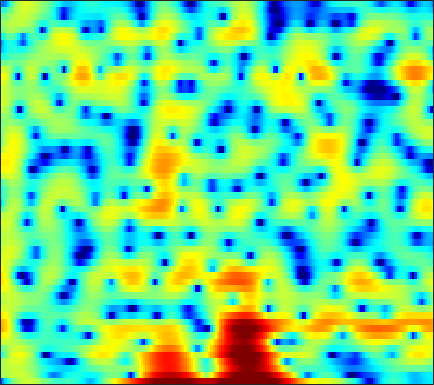

The data file committed next to this chart (first rows):
-11.91, -9.0626, -6.0572, -3.7768, -2.4222, -0.97713, 0.15411, 0.83661, 1.5708, 2.1151, 2.4553, 2.6305, 2.7019, 2.6407, 2.5396, 2.3215, 1.9922, 1.6713, 1.1684, 0.59591, -0.026766, -0.52408, -1.1629, -1.7485
1.239, 1.4, 1.649, 1.922, 2.13, 2.384, 2.595, 2.713, 2.802, 2.795, 2.685, 2.534, 2.23, 1.796, 1.382, 0.7073, -0.1199, -0.8494, -1.978, -3.297, -4.814, -6.058, -7.751, -9.189
1.632, 1.84, 2.086, 2.288, 2.405, 2.513, 2.566, 2.561, 2.492, 2.344, 2.113, 1.885, 1.507, 1.044, 0.6439, 0.04285, -0.6151, -1.143, -1.879, -2.628, -3.365, -3.88, -4.543, -5.112
1.145, 1.502, 1.975, 2.412, 2.694, 2.99, 3.189, 3.263, 3.253, 3.11, 2.821, 2.51, 1.97, 1.289, 0.6883, -0.2259, -1.246, -2.068, -3.205, -4.312, -5.311, -5.937, -6.597, -7.097
-4.854, -2.79, -0.5568, 1.144, 2.124, 3.108, 3.776, 4.093, 4.306, 4.28, 4.024, 3.682, 3.023, 2.118, 1.258, -0.1767, -2.012, -3.744, -6.743, -11.11, -18.87, -24.74, -15.4, -10.85
-1.436, -0.704, 0.2903, 1.181, 1.738, 2.32, 2.701, 2.864, 2.933, 2.838, 2.588, 2.306, 1.814, 1.198, 0.6563, -0.1481, -1.019, -1.689, -2.547, -3.308, -3.855, -4.073, -4.131, -3.986
2.766, 2.741, 2.693, 2.615, 2.515, 2.323, 2.057, 1.812, 1.433, 1.014, 0.5717, 0.2379, -0.2007, -0.6121, -0.904, -1.257, -1.567, -1.781, -2.017, -2.221, -2.379, -2.467, -2.553, -2.603
5.651, 5.343, 4.813, 4.142, 3.545, 2.635, 1.604, 0.7637, -0.4086, -1.56, -2.616, -3.269, -3.88, -4.173, -4.172, -3.97, -3.629, -3.336, -2.958, -2.654, -2.462, -2.403, -2.441, -2.604
7.964, 7.425, 6.481, 5.258, 4.134, 2.325, 0.1228, -1.824, -4.862, -8.405, -12.14, -14.62, -16.48, -15.77, -13.95, -10.94, -8.198, -6.508, -4.716, -3.438, -2.624, -2.327, -2.32, -2.767
7.826, 7.259, 6.26, 4.947, 3.725, 1.726, -0.7658, -3.039, -6.734, -11.23, -15.69, -17.48, -18.11, -17.81, -16.25, -12.58, -9.132, -7.019, -4.842, -3.296, -2.275, -1.816, -1.574, -1.724
5.473, 5.154, 4.575, 3.809, 3.109, 2.021, 0.7993, -0.1714, -1.485, -2.708, -3.714, -4.279, -4.728, -4.842, -4.724, -4.314, -3.73, -3.244, -2.601, -2.068, -1.671, -1.484, -1.359, -1.366
2.972, 3.05, 3.029, 2.864, 2.654, 2.273, 1.81, 1.431, 0.9097, 0.4036, -0.05565, -0.3475, -0.6604, -0.8839, -0.9987, -1.089, -1.132, -1.153, -1.192, -1.262, -1.403, -1.55, -1.811, -2.151
1.333, 1.842, 2.295, 2.523, 2.577, 2.52, 2.339, 2.156, 1.867, 1.562, 1.26, 1.041, 0.7796, 0.5539, 0.4114, 0.2154, 0.01932, -0.1462, -0.4237, -0.782, -1.244, -1.687, -2.413, -3.327
1.805, 2.331, 2.755, 2.917, 2.894, 2.714, 2.404, 2.107, 1.671, 1.229, 0.8388, 0.5951, 0.3485, 0.2098, 0.1595, 0.1389, 0.1243, 0.08833, -0.04202, -0.3049, -0.7608, -1.253, -2.151, -3.391
4.191, 4.241, 4.082, 3.687, 3.234, 2.445, 1.489, 0.6868, -0.448, -1.576, -2.556, -3.081, -3.379, -3.181, -2.744, -1.946, -1.12, -0.5766, -0.01046, 0.2952, 0.3378, 0.1746, -0.3083, -1.105
5.909, 5.505, 4.717, 3.602, 2.538, 0.7922, -1.325, -3.131, -5.756, -8.574, -11.75, -14.74, -19.02, -15.11, -10.84, -6.686, -3.755, -2.12, -0.5043, 0.5979, 1.276, 1.536, 1.573, 1.298
5.771, 5.184, 4.095, 2.593, 1.135, -1.383, -4.779, -8.165, -14.85, -27.95, -20.6, -17.11, -14.43, -11.72, -9.449, -6.469, -3.958, -2.388, -0.7238, 0.5213, 1.391, 1.825, 2.138, 2.168
4.645, 4.266, 3.502, 2.411, 1.386, -0.2753, -2.234, -3.828, -5.829, -7.243, -7.708, -7.496, -6.804, -5.831, -5.029, -3.894, -2.768, -1.95, -0.9312, -0.04065, 0.7025, 1.127, 1.527, 1.706
3.477, 3.514, 3.341, 2.932, 2.481, 1.731, 0.844, 0.139, -0.7974, -1.673, -2.429, -2.907, -3.44, -3.837, -4.001, -4.026, -3.743, -3.339, -2.591, -1.705, -0.8525, -0.2824, 0.3121, 0.6869
2.743, 3.165, 3.479, 3.539, 3.431, 3.108, 2.607, 2.122, 1.337, 0.4057, -0.7088, -1.687, -3.227, -5.164, -6.921, -9.507, -10.98, -10.04, -7.353, -4.824, -2.868, -1.746, -0.6578, 0.03764
1.987, 2.579, 3.115, 3.387, 3.438, 3.311, 2.984, 2.61, 1.943, 1.076, -0.01931, -1.012, -2.617, -4.636, -6.482, -9.245, -10.89, -10.02, -7.394, -4.934, -3.036, -1.964, -0.9136, -0.2549
1.354, 1.861, 2.34, 2.6, 2.662, 2.579, 2.32, 2.024, 1.512, 0.8771, 0.1552, -0.4329, -1.249, -2.035, -2.558, -3.064, -3.25, -3.147, -2.738, -2.158, -1.529, -1.106, -0.6537, -0.374
1.48, 1.816, 2.106, 2.213, 2.179, 1.989, 1.644, 1.302, 0.7606, 0.1653, -0.4252, -0.8297, -1.275, -1.56, -1.666, -1.659, -1.514, -1.337, -1.039, -0.713, -0.4201, -0.2407, -0.1016, -0.08446
2.283, 2.475, 2.583, 2.514, 2.333, 1.914, 1.289, 0.6817, -0.29, -1.385, -2.483, -3.159, -3.648, -3.563, -3.17, -2.422, -1.602, -1.024, -0.3574, 0.169, 0.5294, 0.689, 0.7546, 0.6442
2.883, 3.04, 3.112, 3.003, 2.77, 2.216, 1.334, 0.4042, -1.273, -3.65, -7.14, -10.94, -16.05, -11.35, -7.682, -4.394, -2.189, -0.971, 0.2127, 0.9989, 1.463, 1.617, 1.59, 1.319
1.661, 2.018, 2.424, 2.637, 2.645, 2.385, 1.783, 1.096, -0.1847, -1.838, -3.772, -5.159, -6.109, -5.501, -4.342, -2.597, -1.049, -0.07484, 0.9488, 1.652, 2.02, 2.066, 1.805, 1.163
-2.603, -1.221, 0.3315, 1.436, 1.962, 2.299, 2.243, 1.972, 1.347, 0.5065, -0.4177, -1.061, -1.702, -1.956, -1.837, -1.291, -0.4131, 0.3016, 1.217, 1.94, 2.364, 2.443, 2.162, 1.367
-6.693, -3.915, -1.369, 0.3278, 1.172, 1.826, 2.007, 1.847, 1.294, 0.3099, -1.095, -2.454, -4.672, -6.902, -7.69, -6.437, -3.929, -2.148, -0.2286, 1.178, 2.118, 2.539, 2.751, 2.566
-4.191, -3.078, -1.651, -0.4936, 0.1698, 0.706, 0.8491, 0.6958, 0.1198, -0.9016, -2.433, -4.001, -6.804, -10.34, -12.06, -9.877, -6.284, -4.12, -1.903, -0.2685, 0.9039, 1.548, 2.148, 2.501
-4.455, -3.151, -1.744, -0.6888, -0.1295, 0.3202, 0.434, 0.315, -0.115, -0.7889, -1.673, -2.388, -3.333, -4.025, -4.249, -4.096, -3.484, -2.832, -1.857, -0.902, -0.0274, 0.5517, 1.201, 1.71
-2.821, -1.492, -0.1836, 0.694, 1.104, 1.36, 1.312, 1.089, 0.585, -0.131, -0.9863, -1.676, -2.547, -3.276, -3.642, -3.8, -3.617, -3.27, -2.635, -1.887, -1.103, -0.5373, 0.1571, 0.7549
1.815, 2.309, 2.842, 3.156, 3.236, 3.113, 2.721, 2.243, 1.355, 0.16, -1.331, -2.651, -4.601, -6.592, -7.799, -8.442, -7.841, -6.971, -5.681, -4.454, -3.374, -2.659, -1.792, -1.012
4.69, 4.794, 4.859, 4.79, 4.63, 4.224, 3.573, 2.897, 1.699, 0.1131, -1.968, -3.955, -7.432, -12.65, -19.42, -24.22, -15.24, -12.27, -9.964, -8.504, -7.397, -6.643, -5.647, -4.681
5.197, 5.266, 5.278, 5.176, 4.991, 4.583, 3.947, 3.304, 2.203, 0.8111, -0.8898, -2.374, -4.558, -6.814, -8.362, -9.912, -10.9, -11.5, -12.4, -13.53, -14.26, -13.83, -12.18, -10.26
4.109, 4.416, 4.741, 4.914, 4.915, 4.735, 4.328, 3.87, 3.059, 2.02, 0.7737, -0.2689, -1.793, -3.392, -4.628, -6.338, -8.208, -9.837, -12.62, -16.79, -23.11, -22.78, -16.82, -13.24
1.583, 2.531, 3.544, 4.236, 4.558, 4.718, 4.597, 4.33, 3.752, 2.938, 1.916, 1.043, -0.2492, -1.63, -2.688, -4.109, -5.48, -6.489, -7.749, -8.818, -9.522, -9.626, -9.391, -9.052
-0.9716, 0.7422, 2.398, 3.523, 4.079, 4.484, 4.538, 4.367, 3.872, 3.091, 2.043, 1.082, -0.3675, -1.958, -3.144, -4.521, -5.448, -5.771, -5.8, -5.569, -5.234, -4.999, -4.713, -4.545
-0.6761, 0.6115, 1.999, 3.005, 3.515, 3.898, 3.946, 3.773, 3.264, 2.425, 1.224, 0.04471, -1.978, -4.715, -7.434, -12.08, -14.33, -11.64, -7.999, -5.511, -3.798, -2.887, -2.006, -1.409
-0.5277, 0.3689, 1.335, 2.019, 2.346, 2.541, 2.486, 2.289, 1.829, 1.138, 0.1866, -0.7156, -2.238, -4.179, -5.906, -8.139, -8.855, -7.827, -5.695, -3.737, -2.22, -1.315, -0.4123, 0.2188
-0.8095, -0.1163, 0.5081, 0.8105, 0.8602, 0.7132, 0.393, 0.0849, -0.3526, -0.7459, -1.089, -1.323, -1.651, -1.963, -2.163, -2.279, -2.164, -1.891, -1.36, -0.7229, -0.1205, 0.2812, 0.71, 1.01
0.1564, 0.4987, 0.6218, 0.3611, -0.08636, -1.011, -2.255, -3.283, -4.376, -4.621, -3.934, -3.128, -2.038, -1.118, -0.5483, 0.05839, 0.5433, 0.8406, 1.167, 1.4, 1.543, 1.563, 1.5, 1.35
2.1, 2.107, 1.808, 1.103, 0.2262, -1.531, -4.287, -7.533, -16.28, -18.66, -8.506, -5.09, -2.202, -0.3302, 0.6641, 1.603, 2.223, 2.509, 2.694, 2.654, 2.404, 2.073, 1.437, 0.5892
2.981, 2.9, 2.57, 1.955, 1.308, 0.1924, -1.151, -2.184, -3.226, -3.359, -2.531, -1.581, -0.3258, 0.755, 1.391, 2.02, 2.39, 2.511, 2.456, 2.161, 1.585, 0.9668, -0.2005, -1.88
2.626, 2.592, 2.385, 2.008, 1.654, 1.12, 0.5839, 0.2439, -0.06418, -0.1552, -0.01414, 0.2003, 0.5571, 0.9012, 1.112, 1.287, 1.305, 1.216, 0.9494, 0.5236, -0.07506, -0.6566, -1.631, -2.888
2.526, 2.496, 2.287, 1.927, 1.571, 1.053, 0.575, 0.2924, 0.07115, 0.04988, 0.1838, 0.3308, 0.5469, 0.6855, 0.7091, 0.586, 0.2978, -0.02451, -0.5348, -1.091, -1.588, -1.926, -2.276, -2.558
3.406, 3.296, 2.889, 2.186, 1.465, 0.3112, -0.8879, -1.611, -1.972, -1.543, -0.6931, -0.02836, 0.6596, 1.031, 1.054, 0.7308, -0.008427, -0.8322, -2.213, -3.65, -4.551, -4.534, -3.822, -2.858
4.608, 4.463, 3.904, 2.822, 1.607, -0.8166, -4.851, -10.23, -16.27, -6.62, -2.145, -0.1457, 1.501, 2.312, 2.461, 2.095, 0.9978, -0.3957, -3.405, -8.963, -30.31, -13.54, -6.182, -2.959
2.763, 2.809, 2.567, 1.963, 1.251, -0.03236, -1.537, -2.507, -2.859, -1.886, -0.3927, 0.6528, 1.718, 2.35, 2.542, 2.404, 1.831, 1.13, -0.0784, -1.329, -2.116, -2.094, -1.545, -0.9205
-1.194, -0.7927, -0.4771, -0.35, -0.3849, -0.5313, -0.693, -0.7546, -0.6926, -0.4331, -0.005857, 0.3698, 0.8262, 1.202, 1.402, 1.516, 1.475, 1.357, 1.132, 0.9046, 0.7127, 0.6365, 0.5339, 0.4153
-4.894, -4.126, -3.291, -2.689, -2.383, -2.098, -1.943, -1.859, -1.755, -1.594, -1.341, -1.087, -0.6886, -0.2609, 0.03977, 0.4058, 0.7108, 0.8956, 1.085, 1.223, 1.336, 1.394, 1.457, 1.471
-7.729, -6.531, -5.219, -4.312, -3.857, -3.566, -3.582, -3.748, -4.041, -4.241, -4.16, -3.862, -3.151, -2.307, -1.684, -0.9241, -0.2876, 0.1161, 0.577, 0.9732, 1.343, 1.597, 1.933, 2.223
-9.354, -7.303, -5.353, -4.158, -3.698, -3.682, -4.324, -5.311, -7.372, -10.2, -11.72, -10.17, -7.076, -4.626, -3.29, -2.057, -1.263, -0.8509, -0.4044, 0.0591, 0.6016, 1.091, 1.767, 2.449
-5.758, -4.073, -2.448, -1.445, -1.108, -1.179, -1.911, -2.953, -5.123, -8.04, -9.693, -8.354, -5.535, -3.477, -2.534, -1.986, -2.116, -2.553, -3.295, -3.556, -2.734, -1.569, 0.1154, 1.608
-0.7075, -0.05742, 0.6928, 1.247, 1.495, 1.595, 1.411, 1.129, 0.6132, 0.119, -0.1791, -0.2299, -0.181, -0.2154, -0.4579, -1.26, -2.87, -4.897, -9.771, -24.54, -11.91, -6.649, -2.819, -0.5738
0.3382, 0.6818, 1.151, 1.57, 1.841, 2.106, 2.269, 2.322, 2.32, 2.24, 2.108, 1.973, 1.701, 1.283, 0.8312, 0.006843, -1.094, -2.06, -3.33, -4.135, -4.063, -3.57, -2.782, -2.197
-0.8794, -0.5581, -0.06289, 0.4734, 0.8834, 1.403, 1.873, 2.165, 2.471, 2.662, 2.726, 2.688, 2.526, 2.23, 1.926, 1.413, 0.806, 0.3196, -0.3104, -0.8799, -1.365, -1.726, -2.252, -2.979
-3.781, -3.481, -2.84, -1.921, -1.132, -0.05644, 0.9215, 1.555, 2.228, 2.711, 2.998, 3.091, 3.071, 2.9, 2.686, 2.308, 1.852, 1.472, 0.9297, 0.3589, -0.2674, -0.7908, -1.619, -2.669
-9.539, -10.23, -9.199, -6.429, -4.305, -1.898, -0.0489, 1.027, 2.103, 2.827, 3.25, 3.398, 3.39, 3.192, 2.938, 2.509, 2.015, 1.628, 1.109, 0.6044, 0.09446, -0.3005, -0.8994, -1.624
